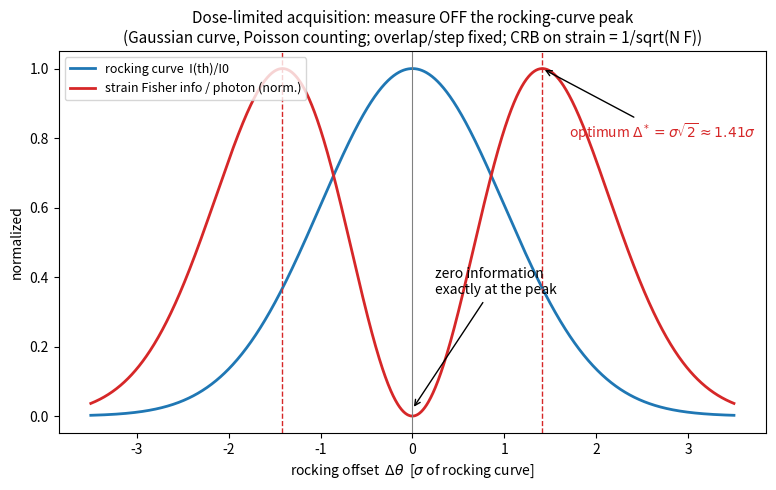

The script that saved this image: (Note: this script raises an exception after producing the figure.)
#!/usr/bin/env python3
"""Plan-B seed: where on the rocking curve does one photon buy the most strain info?

For a Gaussian rocking curve I(th) = I0 exp(-th^2/2s^2) and Poisson counting,
the Fisher information about a peak shift mu (== strain along G) from measuring
at fixed offset th is F(th) = (dI/dmu)^2 / I = I0 (th/s^2)^2 exp(-th^2/2s^2):
zero AT the peak, maximal at th = s*sqrt(2). Answers meeting-1's literal
question "where on the rocking curve do you want to be?" (step size / overlap
held fixed; per incident photon, kinematic, single peak).
"""
import numpy as np
import matplotlib

matplotlib.use("Agg")
import matplotlib.pyplot as plt

th = np.linspace(-3.5, 3.5, 1401)  # offset in units of rocking-curve sigma
I = np.exp(-th ** 2 / 2)
F = th ** 2 * I  # Fisher info per unit incident flux (arb. units), sigma=1
opt = np.sqrt(2)
assert abs(abs(th[np.argmax(F)]) - opt) < 5e-3, "Fisher max must sit at sigma*sqrt(2)"

fig, ax = plt.subplots(figsize=(8, 5))
ax.plot(th, I, "C0", lw=2, label="rocking curve  I(th)/I0")
ax.plot(th, F / F.max(), "C3", lw=2, label="strain Fisher info / photon (norm.)")
ax.axvline(0, color="gray", lw=0.8)
for s in (-opt, opt):
    ax.axvline(s, color="C3", ls="--", lw=1)
ax.annotate("zero information\nexactly at the peak", xy=(0, 0.02), xytext=(0.25, 0.35),
            arrowprops=dict(arrowstyle="->"), fontsize=10)
ax.annotate(r"optimum $\Delta^*=\sigma\sqrt{2}\approx1.41\sigma$", xy=(opt, 1.0),
            xytext=(1.7, 0.8), arrowprops=dict(arrowstyle="->"), fontsize=10, color="C3")
ax.set_xlabel(r"rocking offset  $\Delta\theta$  [$\sigma$ of rocking curve]")
ax.set_ylabel("normalized")
ax.set_title("Dose-limited acquisition: measure OFF the rocking-curve peak\n"
             "(Gaussian curve, Poisson counting; overlap/step fixed; CRB on strain = 1/sqrt(N F))",
             fontsize=11)
ax.legend(loc="upper left", fontsize=9)
fig.tight_layout()
fig.savefig("figures/fisher_rocking.png", dpi=140)
print("wrote figures/fisher_rocking.png; argmax at", round(float(abs(th[np.argmax(F)])), 3), "sigma")
